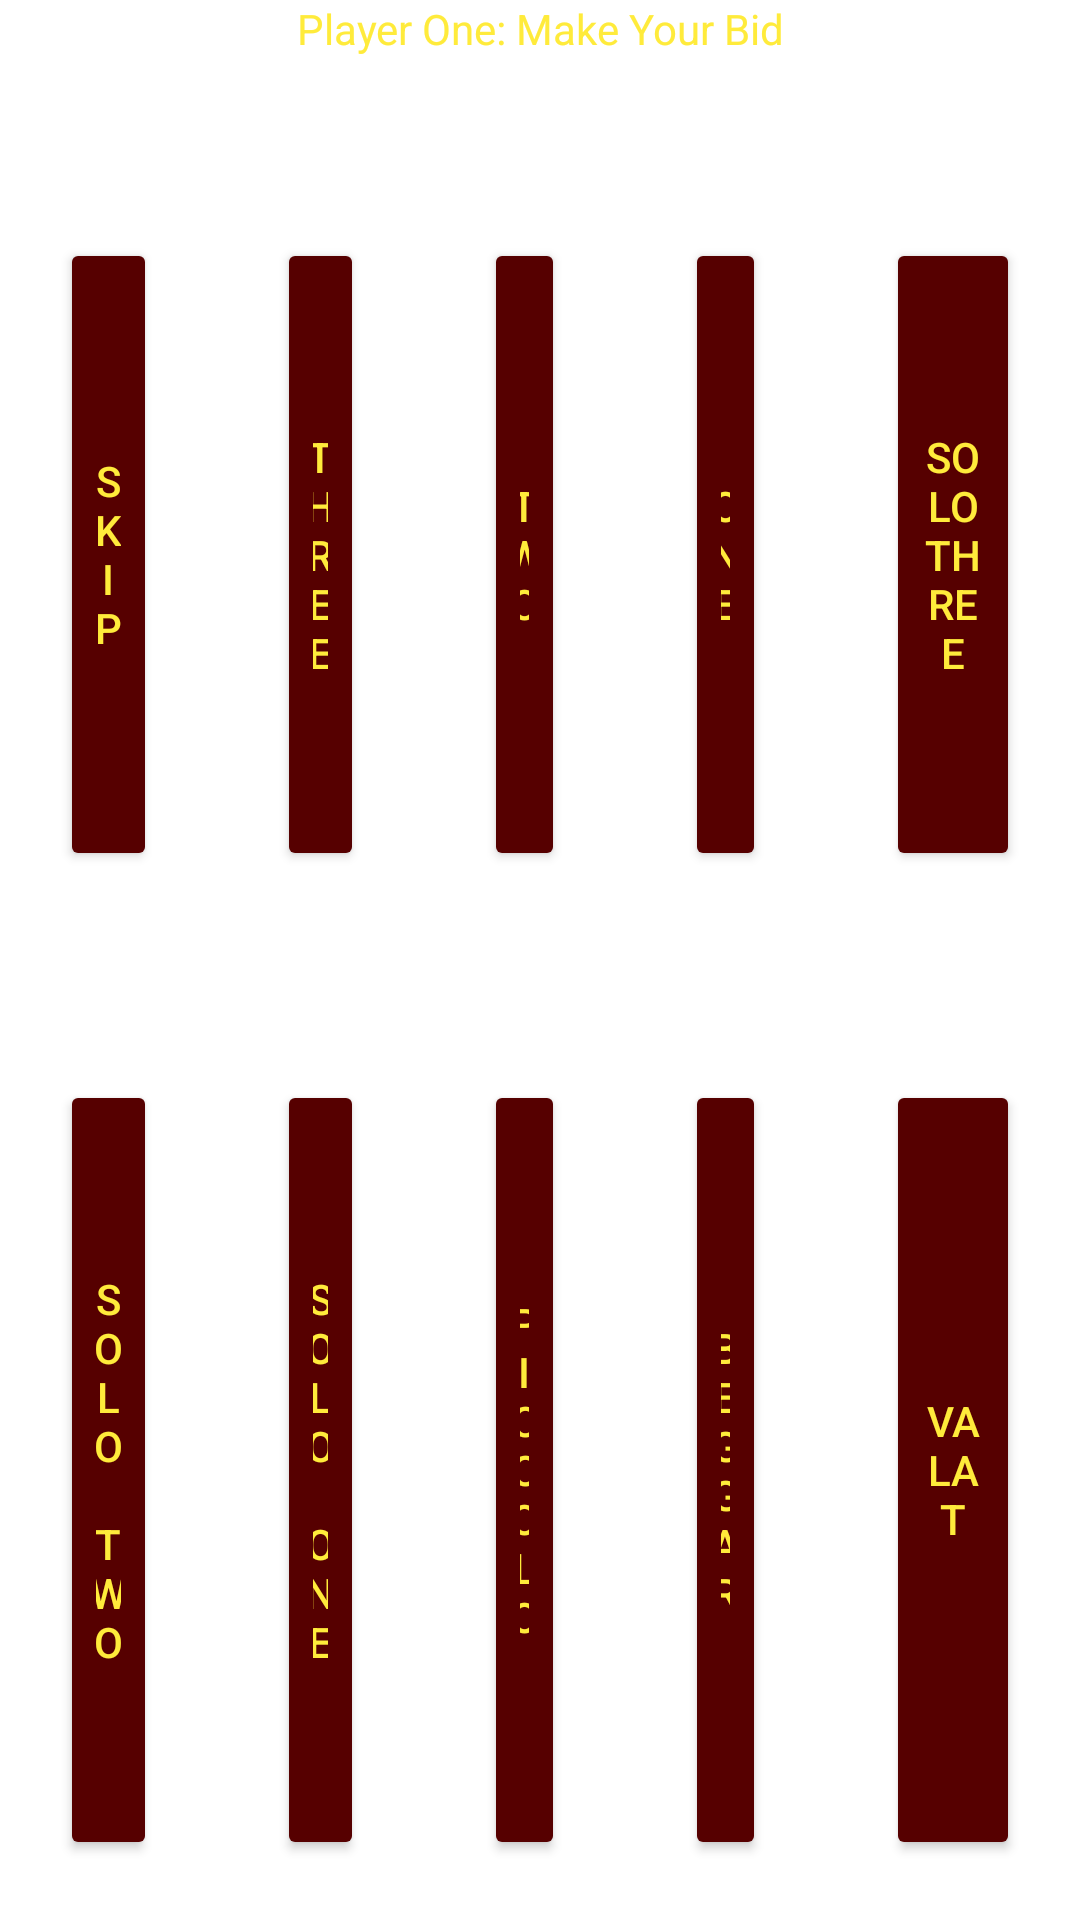

This screen was rendered from an Android layout file. Write that file and the resources it references.
<!-- AndroidManifest.xml: application theme Theme.Tarok -->
<!-- res/layout/talon_options.xml -->
<?xml version="1.0" encoding="utf-8"?>
<androidx.constraintlayout.widget.ConstraintLayout xmlns:android="http://schemas.android.com/apk/res/android"
    xmlns:app="http://schemas.android.com/apk/res-auto"
    android:layout_width="match_parent"
    android:layout_height="match_parent"
    android:background="#00000000">

    <TableLayout
        android:layout_width="match_parent"
        android:layout_height="match_parent"
        app:layout_constraintBottom_toBottomOf="parent"
        app:layout_constraintEnd_toEndOf="parent"
        app:layout_constraintStart_toStartOf="parent"
        app:layout_constraintTop_toTopOf="parent">

        <TableRow
            android:layout_width="match_parent"
            android:layout_height="match_parent"
            android:layout_weight="1">

            <TextView
                android:id="@+id/bidInformerLabel"
                android:layout_width="125dp"
                android:layout_height="wrap_content"
                android:ems="10"
                android:layout_weight="1"
                android:textAlignment="center"
                android:textColor="@color/tarok_gold_accent"
                android:text="Player One: Make Your Bid" />
        </TableRow>

        <TableRow
            android:layout_width="match_parent"
            android:layout_height="match_parent"
            android:layout_weight="1">

            <TextView
                android:id="@+id/skipLabel"
                android:layout_width="125dp"
                android:layout_height="wrap_content"
                android:ems="10"
                android:layout_weight="1"
                android:textAlignment="center"
                android:textColor="@color/tarok_gold_accent"
                android:text="" />

            <TextView
                android:id="@+id/playThreeLabel"
                android:layout_width="125dp"
                android:layout_height="wrap_content"
                android:ems="10"
                android:layout_weight="1"
                android:textAlignment="center"
                android:textColor="@color/tarok_gold_accent"
                android:text="" />


            <TextView
                android:id="@+id/playTwoLabel"
                android:layout_width="117dp"
                android:layout_height="wrap_content"
                android:ems="10"
                android:layout_weight="1"
                android:textAlignment="center"
                android:textColor="@color/tarok_gold_accent"
                android:text="" />

            <TextView
                android:id="@+id/playOneLabel"
                android:layout_width="117dp"
                android:layout_height="wrap_content"
                android:ems="10"
                android:layout_weight="1"
                android:textAlignment="center"
                android:textColor="@color/tarok_gold_accent"
                android:text="" />

            <TextView
                android:id="@+id/playSoloThreeLabel"
                android:layout_width="125dp"
                android:layout_height="wrap_content"
                android:ems="10"
                android:layout_weight="1"
                android:textAlignment="center"
                android:textColor="@color/tarok_gold_accent"
                android:text="" />
        </TableRow>

        <TableRow
            android:layout_width="match_parent"
            android:layout_height="match_parent"
            android:layout_weight="10">

            <Button
                android:id="@+id/skipButton"
                android:layout_width="wrap_content"
                android:layout_height="match_parent"
                android:layout_margin="20dp"
                android:layout_weight="1"
                android:backgroundTint="@color/tarok_red_dark"
                android:text="Skip"
                android:textColor="@color/tarok_gold_accent"/>

            <Button
                android:id="@+id/playThree"
                android:layout_width="wrap_content"
                android:layout_height="match_parent"
                android:layout_margin="20dp"
                android:layout_weight="1"
                android:backgroundTint="@color/tarok_red_dark"
                android:text="Three"
                android:textColor="@color/tarok_gold_accent"/>

            <Button
                android:id="@+id/playTwo"
                android:layout_width="wrap_content"
                android:layout_height="match_parent"
                android:layout_margin="20dp"
                android:layout_weight="1"
                android:backgroundTint="@color/tarok_red_dark"
                android:text="Two"
                android:textColor="@color/tarok_gold_accent"/>

            <Button
                android:id="@+id/playOne"
                android:layout_width="wrap_content"
                android:layout_height="match_parent"
                android:layout_margin="20dp"
                android:layout_weight="1"
                android:backgroundTint="@color/tarok_red_dark"
                android:text="One"
                android:textColor="@color/tarok_gold_accent"/>

            <Button
                android:id="@+id/soloThree"
                android:layout_width="wrap_content"
                android:layout_height="match_parent"
                android:layout_margin="20dp"
                android:layout_weight="1"
                android:backgroundTint="@color/tarok_red_dark"
                android:text="Solo Three"
                android:textColor="@color/tarok_gold_accent"/>
        </TableRow>

        <TableRow
            android:layout_width="match_parent"
            android:layout_height="match_parent"
            android:layout_weight="1">

            <TextView
                android:id="@+id/playSoloTwoLabel"
                android:layout_width="117dp"
                android:layout_height="wrap_content"
                android:ems="10"
                android:layout_weight="1"
                android:textAlignment="center"
                android:textColor="@color/tarok_gold_accent"
                android:text="" />

            <TextView
                android:id="@+id/playSoloOneLabel"
                android:layout_width="117dp"
                android:layout_height="wrap_content"
                android:ems="10"
                android:layout_weight="1"
                android:textAlignment="center"
                android:textColor="@color/tarok_gold_accent"
                android:text="" />

            <TextView
                android:id="@+id/playPiccoloLabel"
                android:layout_width="117dp"
                android:layout_height="wrap_content"
                android:ems="10"
                android:layout_weight="1"
                android:textAlignment="center"
                android:textColor="@color/tarok_gold_accent"
                android:text="" />

            <TextView
                android:id="@+id/playBeggarLabel"
                android:layout_width="117dp"
                android:layout_height="wrap_content"
                android:ems="10"
                android:layout_weight="1"
                android:textAlignment="center"
                android:textColor="@color/tarok_gold_accent"
                android:text="" />

            <TextView
                android:id="@+id/playValatLabel"
                android:layout_width="117dp"
                android:layout_height="wrap_content"
                android:ems="10"
                android:layout_weight="1"
                android:textAlignment="center"
                android:textColor="@color/tarok_gold_accent"
                android:text="" />
        </TableRow>

        <TableRow
            android:layout_width="match_parent"
            android:layout_height="match_parent"
            android:layout_weight="10" >

            <Button
                android:id="@+id/soloTwo"
                android:layout_width="wrap_content"
                android:layout_height="match_parent"
                android:layout_margin="20dp"
                android:layout_weight="1"
                android:backgroundTint="@color/tarok_red_dark"
                android:text="Solo Two"
                android:textColor="@color/tarok_gold_accent"/>

            <Button
                android:id="@+id/soloOne"
                android:layout_width="wrap_content"
                android:layout_height="match_parent"
                android:layout_margin="20dp"
                android:layout_weight="1"
                android:backgroundTint="@color/tarok_red_dark"
                android:text="Solo One"
                android:textColor="@color/tarok_gold_accent"/>

            <Button
                android:id="@+id/piccolo"
                android:layout_width="wrap_content"
                android:layout_height="match_parent"
                android:layout_margin="20dp"
                android:layout_weight="1"
                android:backgroundTint="@color/tarok_red_dark"
                android:text="Piccolo"
                android:textColor="@color/tarok_gold_accent"/>

            <Button
                android:id="@+id/beggar"
                android:layout_width="wrap_content"
                android:layout_height="match_parent"
                android:layout_margin="20dp"
                android:layout_weight="1"
                android:backgroundTint="@color/tarok_red_dark"
                android:text="Beggar"
                android:textColor="@color/tarok_gold_accent"/>

            <Button
                android:id="@+id/valat"
                android:layout_width="wrap_content"
                android:layout_height="match_parent"
                android:layout_margin="20dp"
                android:layout_weight="1"
                android:backgroundTint="@color/tarok_red_dark"
                android:text="Valat"
                android:textColor="@color/tarok_gold_accent"/>
        </TableRow>
    </TableLayout>
</androidx.constraintlayout.widget.ConstraintLayout>
<!-- resources referenced by this layout -->
<resources>
  <color name="tarok_gold_accent">#FFFFEB3B</color>
  <color name="tarok_red_dark">#FF560000</color>
  <style name="Theme.Tarok" parent="Theme.MaterialComponents.DayNight.DarkActionBar">
          
          <item name="colorPrimary">@color/purple_500</item>
          <item name="colorPrimaryVariant">@color/purple_700</item>
          <item name="colorOnPrimary">@color/white</item>
          
          <item name="colorSecondary">@color/teal_200</item>
          <item name="colorSecondaryVariant">@color/teal_700</item>
          <item name="colorOnSecondary">@color/black</item>
          
          <item name="android:statusBarColor">?attr/colorPrimaryVariant</item>
          
      </style>
  <color name="purple_500">#FF6200EE</color>
  <color name="purple_700">#FF3700B3</color>
  <color name="white">#FFFFFFFF</color>
  <color name="teal_200">#FF03DAC5</color>
  <color name="teal_700">#FF018786</color>
  <color name="black">#FF000000</color>
</resources>
